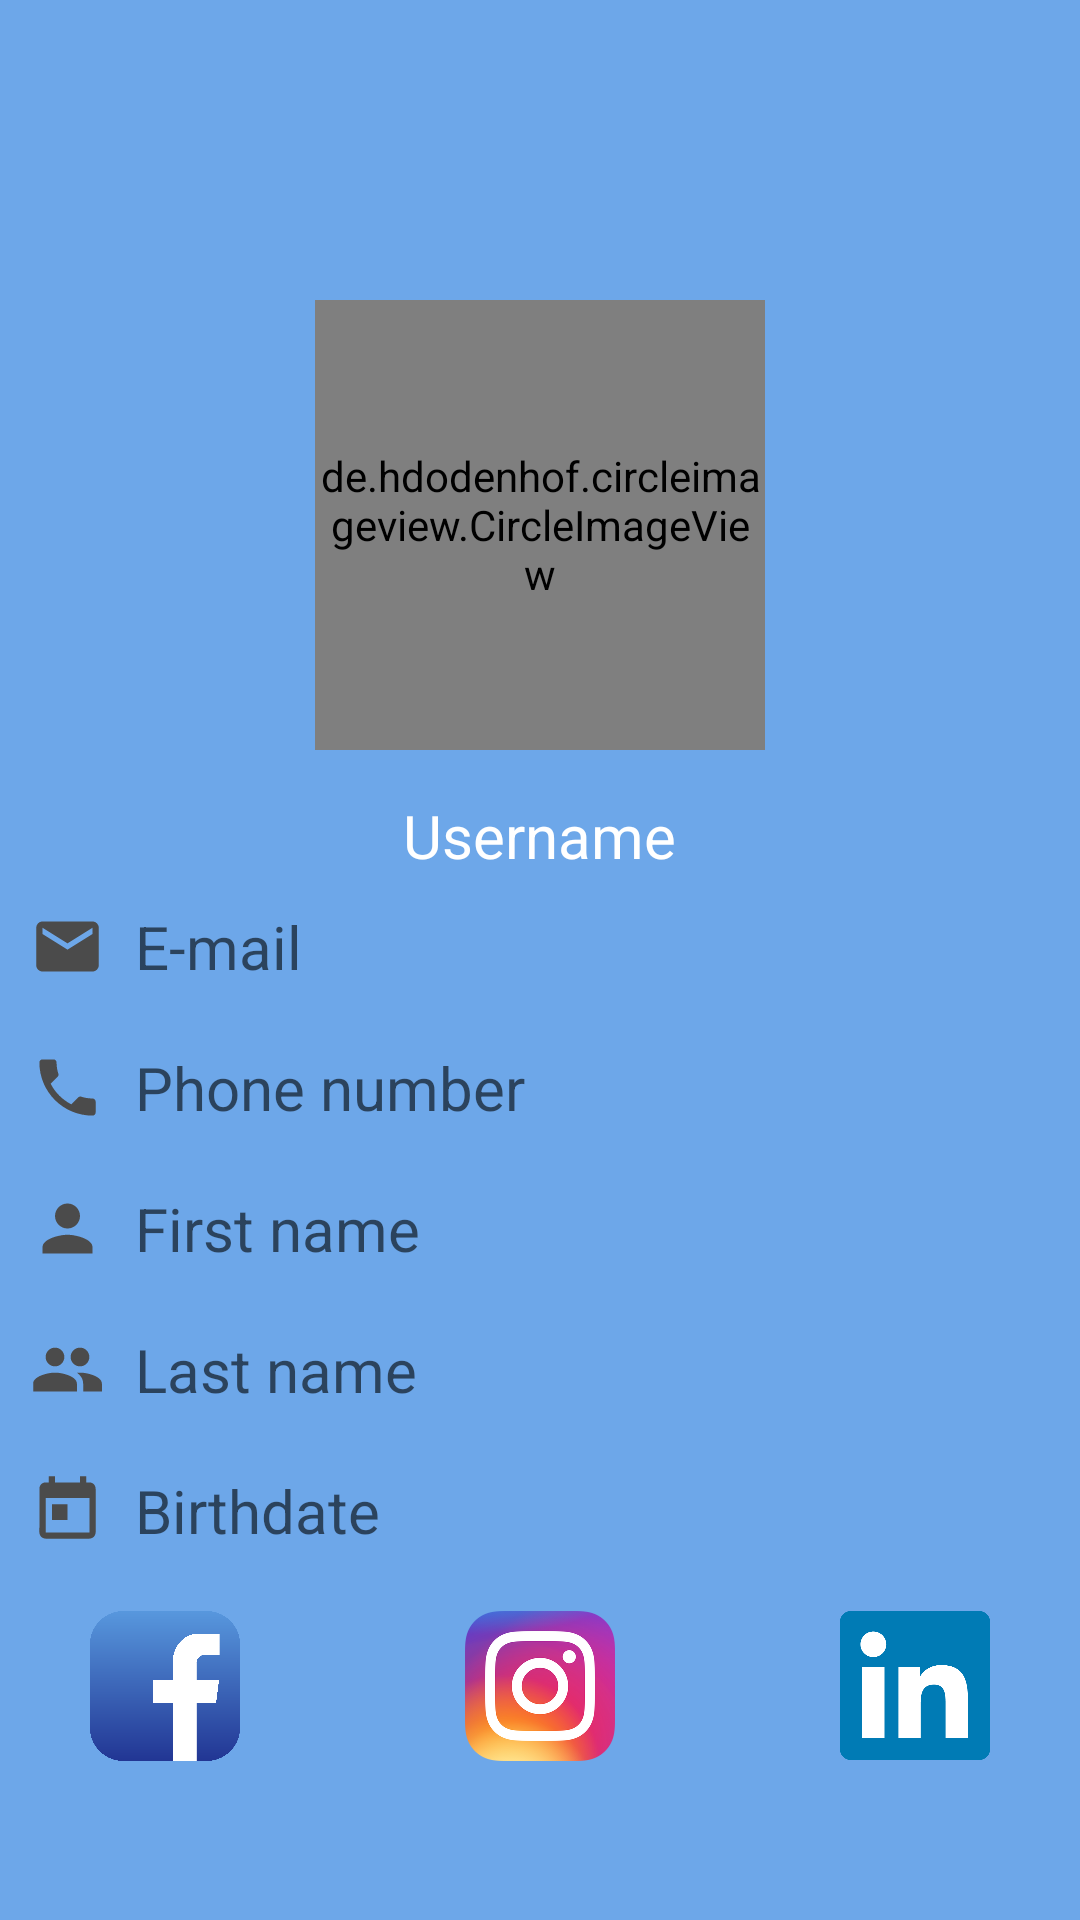

This screen was rendered from an Android layout file. Write that file and the resources it references.
<!-- AndroidManifest.xml: application theme AppTheme -->
<!-- res/layout/profile.xml -->
<?xml version="1.0" encoding="utf-8"?>
<RelativeLayout
    xmlns:android="http://schemas.android.com/apk/res/android"
    android:orientation="vertical"
    android:layout_width="match_parent"
    android:layout_height="match_parent"
    android:id="@+id/forgot"

    android:background="@color/blue">

    <ImageView
        android:layout_width="match_parent"
        android:layout_height="200dp"
        android:id="@+id/pozadi"/>


    <de.hdodenhof.circleimageview.CircleImageView
        android:id="@+id/image_profile"
        android:layout_width="150dp"
        android:layout_height="150dp"
        android:layout_centerHorizontal="true"
        android:layout_marginTop="100dp"
        android:src="@drawable/ic_person_black_150dp" />

    <TextView
        android:layout_width="wrap_content"
        android:layout_height="wrap_content"
        android:hint="Username"
        android:layout_below="@+id/image_profile"
        android:id="@+id/username"
        android:textColorHint="@color/text"
        android:textSize="20sp"
        android:layout_centerHorizontal="true"
        android:layout_marginTop="15dp"/>
    <TextView
        android:layout_width="match_parent"
        android:layout_height="wrap_content"
        android:layout_below="@+id/username"
        android:id="@+id/contakt"
        android:hint="E-mail"
        android:textSize="20sp"
        android:drawableStart="@drawable/ic_email_black_24dp"
        android:drawablePadding="10sp"
        android:padding="10dp"/>
    <TextView
        android:layout_width="match_parent"
        android:layout_height="wrap_content"
        android:layout_below="@+id/contakt"
        android:id="@+id/phone"
        android:hint="Phone number"
        android:textSize="20sp"
        android:drawableStart="@drawable/ic_phone_black_24dp"
        android:drawablePadding="10sp"
        android:padding="10dp"/>
    <TextView
        android:layout_width="match_parent"
        android:layout_height="wrap_content"
        android:layout_below="@+id/phone"
        android:id="@+id/firstname"
        android:hint="First name"
        android:textSize="20sp"
        android:drawableStart="@drawable/ic_person_black_24dp"
        android:drawablePadding="10sp"
        android:padding="10dp"/>
    <TextView
        android:layout_width="match_parent"
        android:layout_height="wrap_content"
        android:layout_below="@+id/firstname"
        android:id="@+id/lastname"
        android:hint="Last name"
        android:textSize="20sp"
        android:drawableStart="@drawable/ic_people_black_24dp"
        android:drawablePadding="10sp"
        android:padding="10dp"/>
    <TextView
        android:layout_width="match_parent"
        android:layout_height="wrap_content"
        android:layout_below="@+id/lastname"
        android:id="@+id/birthdate"
        android:hint="Birthdate"
        android:textSize="20sp"
        android:drawableStart="@drawable/ic_today_black_24dp"
        android:drawablePadding="10sp"
        android:padding="10dp"/>
    <RelativeLayout
        android:layout_width="300dp"
        android:layout_height="50dp"
        android:id="@+id/soucial"
        android:layout_marginTop="10dp"
        android:layout_centerInParent="true"
        android:layout_below="@+id/birthdate">

        <ImageButton
            android:layout_width="50dp"
            android:layout_height="50dp"
            android:id="@+id/facebook"
            android:background="@drawable/fecbook_logo"
            android:layout_alignParentStart="true"/>
        <ImageButton
            android:layout_width="50dp"
            android:id="@+id/linkin"
            android:background="@drawable/link_in"
            android:layout_height="50dp"
            android:layout_alignParentEnd="true"/>
        <ImageButton
            android:layout_width="50dp"
            android:layout_height="50dp"
            android:background="@drawable/instagram_logo"
            android:id="@+id/instagram"
            android:layout_centerInParent="true"/>
    </RelativeLayout>

</RelativeLayout>
<!-- resources referenced by this layout -->
<resources>
  <color name="blue">#6DA7E9</color>
  <color name="text">#ffff</color>
  <!-- drawable fecbook_logo: png bitmap (drawable-hdpi, 45458 bytes) -->
  <!-- drawable ic_email_black_24dp (drawable) -->
  <vector android:height="25dp" android:tint="#4B4B4B"
      android:viewportHeight="24.0" android:viewportWidth="24.0"
      android:width="25dp" xmlns:android="http://schemas.android.com/apk/res/android">
      <path android:fillColor="#FF000000" android:pathData="M20,4L4,4c-1.1,0 -1.99,0.9 -1.99,2L2,18c0,1.1 0.9,2 2,2h16c1.1,0 2,-0.9 2,-2L22,6c0,-1.1 -0.9,-2 -2,-2zM20,8l-8,5 -8,-5L4,6l8,5 8,-5v2z"/>
  </vector>
  <!-- drawable ic_people_black_24dp (drawable) -->
  <vector android:height="25dp" android:tint="#4B4B4B"
      android:viewportHeight="24.0" android:viewportWidth="24.0"
      android:width="25dp" xmlns:android="http://schemas.android.com/apk/res/android">
      <path android:fillColor="#FF000000" android:pathData="M16,11c1.66,0 2.99,-1.34 2.99,-3S17.66,5 16,5c-1.66,0 -3,1.34 -3,3s1.34,3 3,3zM8,11c1.66,0 2.99,-1.34 2.99,-3S9.66,5 8,5C6.34,5 5,6.34 5,8s1.34,3 3,3zM8,13c-2.33,0 -7,1.17 -7,3.5L1,19h14v-2.5c0,-2.33 -4.67,-3.5 -7,-3.5zM16,13c-0.29,0 -0.62,0.02 -0.97,0.05 1.16,0.84 1.97,1.97 1.97,3.45L17,19h6v-2.5c0,-2.33 -4.67,-3.5 -7,-3.5z"/>
  </vector>
  <!-- drawable ic_person_black_150dp (drawable) -->
  <vector android:height="150dp" android:tint="#4B4B4B"
      android:viewportHeight="24.0" android:viewportWidth="24.0"
      android:width="150dp" xmlns:android="http://schemas.android.com/apk/res/android">
      <path android:fillColor="#FF000000" android:pathData="M12,12c2.21,0 4,-1.79 4,-4s-1.79,-4 -4,-4 -4,1.79 -4,4 1.79,4 4,4zM12,14c-2.67,0 -8,1.34 -8,4v2h16v-2c0,-2.66 -5.33,-4 -8,-4z"/>
  </vector>
  <!-- drawable ic_person_black_24dp (drawable) -->
  <vector android:height="25dp" android:tint="#4B4B4B"
      android:viewportHeight="24.0" android:viewportWidth="24.0"
      android:width="25dp" xmlns:android="http://schemas.android.com/apk/res/android">
      <path android:fillColor="#FF000000" android:pathData="M12,12c2.21,0 4,-1.79 4,-4s-1.79,-4 -4,-4 -4,1.79 -4,4 1.79,4 4,4zM12,14c-2.67,0 -8,1.34 -8,4v2h16v-2c0,-2.66 -5.33,-4 -8,-4z"/>
  </vector>
  <!-- drawable ic_phone_black_24dp (drawable) -->
  <vector android:height="25dp" android:tint="#4B4B4B"
      android:viewportHeight="24.0" android:viewportWidth="24.0"
      android:width="25dp" xmlns:android="http://schemas.android.com/apk/res/android">
      <path android:fillColor="#FF000000" android:pathData="M6.62,10.79c1.44,2.83 3.76,5.14 6.59,6.59l2.2,-2.2c0.27,-0.27 0.67,-0.36 1.02,-0.24 1.12,0.37 2.33,0.57 3.57,0.57 0.55,0 1,0.45 1,1V20c0,0.55 -0.45,1 -1,1 -9.39,0 -17,-7.61 -17,-17 0,-0.55 0.45,-1 1,-1h3.5c0.55,0 1,0.45 1,1 0,1.25 0.2,2.45 0.57,3.57 0.11,0.35 0.03,0.74 -0.25,1.02l-2.2,2.2z"/>
  </vector>
  <!-- drawable ic_today_black_24dp (drawable) -->
  <vector android:height="25dp" android:tint="#4B4B4B"
      android:viewportHeight="24.0" android:viewportWidth="24.0"
      android:width="25dp" xmlns:android="http://schemas.android.com/apk/res/android">
      <path android:fillColor="#FF000000" android:pathData="M19,3h-1L18,1h-2v2L8,3L8,1L6,1v2L5,3c-1.11,0 -1.99,0.9 -1.99,2L3,19c0,1.1 0.89,2 2,2h14c1.1,0 2,-0.9 2,-2L21,5c0,-1.1 -0.9,-2 -2,-2zM19,19L5,19L5,8h14v11zM7,10h5v5L7,15z"/>
  </vector>
  <!-- drawable link_in: png bitmap (drawable-hdpi, 48445 bytes) -->
  <style name="AppTheme" parent="Theme.AppCompat.Light.NoActionBar">
          
          <item name="colorPrimary">@color/colorPrimary</item>
          <item name="colorPrimaryDark">@color/colorPrimaryDark</item>
          <item name="colorAccent">@color/colorAccent</item>
          <item name="android:windowActivityTransitions">true</item>
          <item name="android:windowNoTitle">true</item>
          <item name="android:windowFullscreen">true</item>
      </style>
      -
  <color name="colorPrimary">#6DA7E9</color>
  <color name="colorPrimaryDark">#0E4685</color>
  <color name="colorAccent">#0E4685</color>
</resources>
